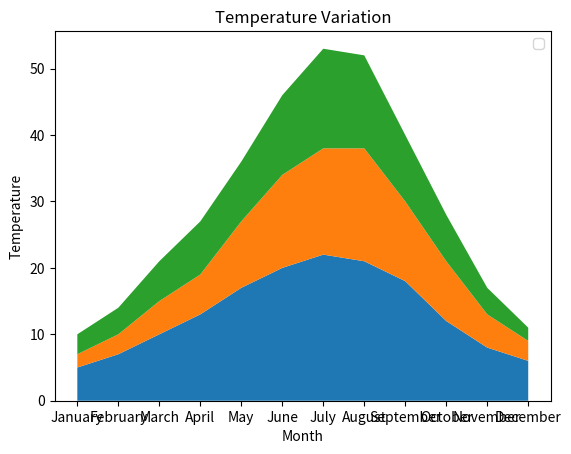

Source code (Python):
import matplotlib.pyplot as plt
import pandas as pd

# Data for Months and Temperature for three cities
data = {
    'Month': ['January', 'February', 'March', 'April', 'May', 'June', 'July', 'August', 'September', 'October', 'November', 'December'],
    'City_A_Temperature': [5, 7, 10, 13, 17, 20, 22, 21, 18, 12, 8, 6],
    'City_B_Temperature': [2, 3, 5, 6, 10, 14, 16, 17, 12, 9, 5, 3],
    'City_C_Temperature': [3, 4, 6, 8, 9, 12, 15, 14, 10, 7, 4, 2]
}

# Write your code...
df = pd.DataFrame(data)
plt.stackplot(df['Month'],df['City_A_Temperature'],df['City_B_Temperature'], df['City_C_Temperature'])
plt.xlabel("Month")
plt.ylabel("Temperature")
plt.title("Temperature Variation")
plt.legend()
plt.show()
